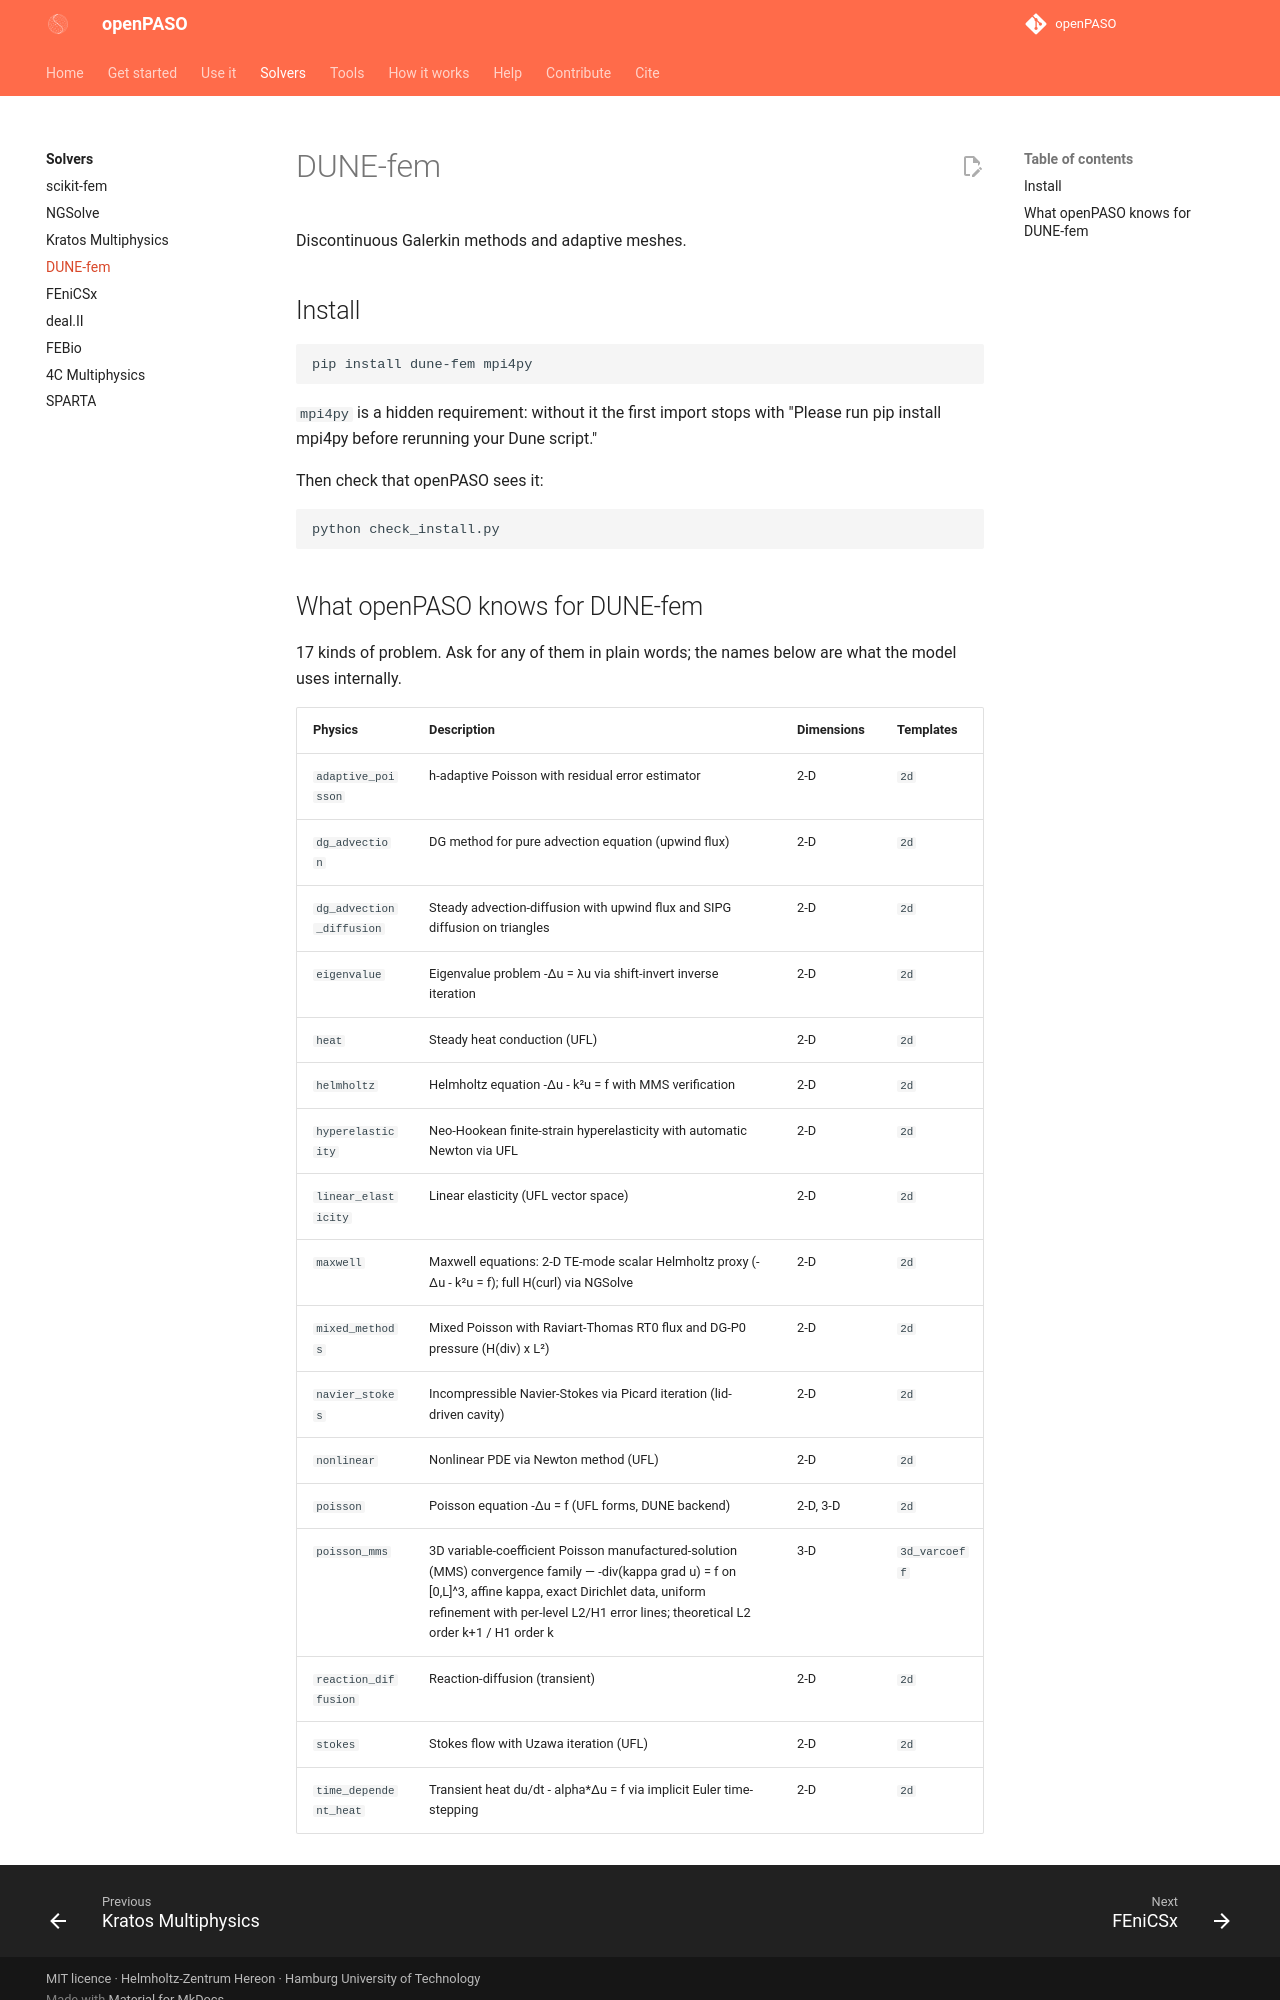

repository: Hereon-InstituteMS/openPASO · page: solvers/dune/index.html · generator: mkdocs

# DUNE-fem

Discontinuous Galerkin methods and adaptive meshes.

## Install

```bash
pip install dune-fem mpi4py
```

`mpi4py` is a hidden requirement: without it the first import stops with "Please run pip install mpi4py before rerunning your Dune script."

Then check that openPASO sees it:

```bash
python check_install.py
```
